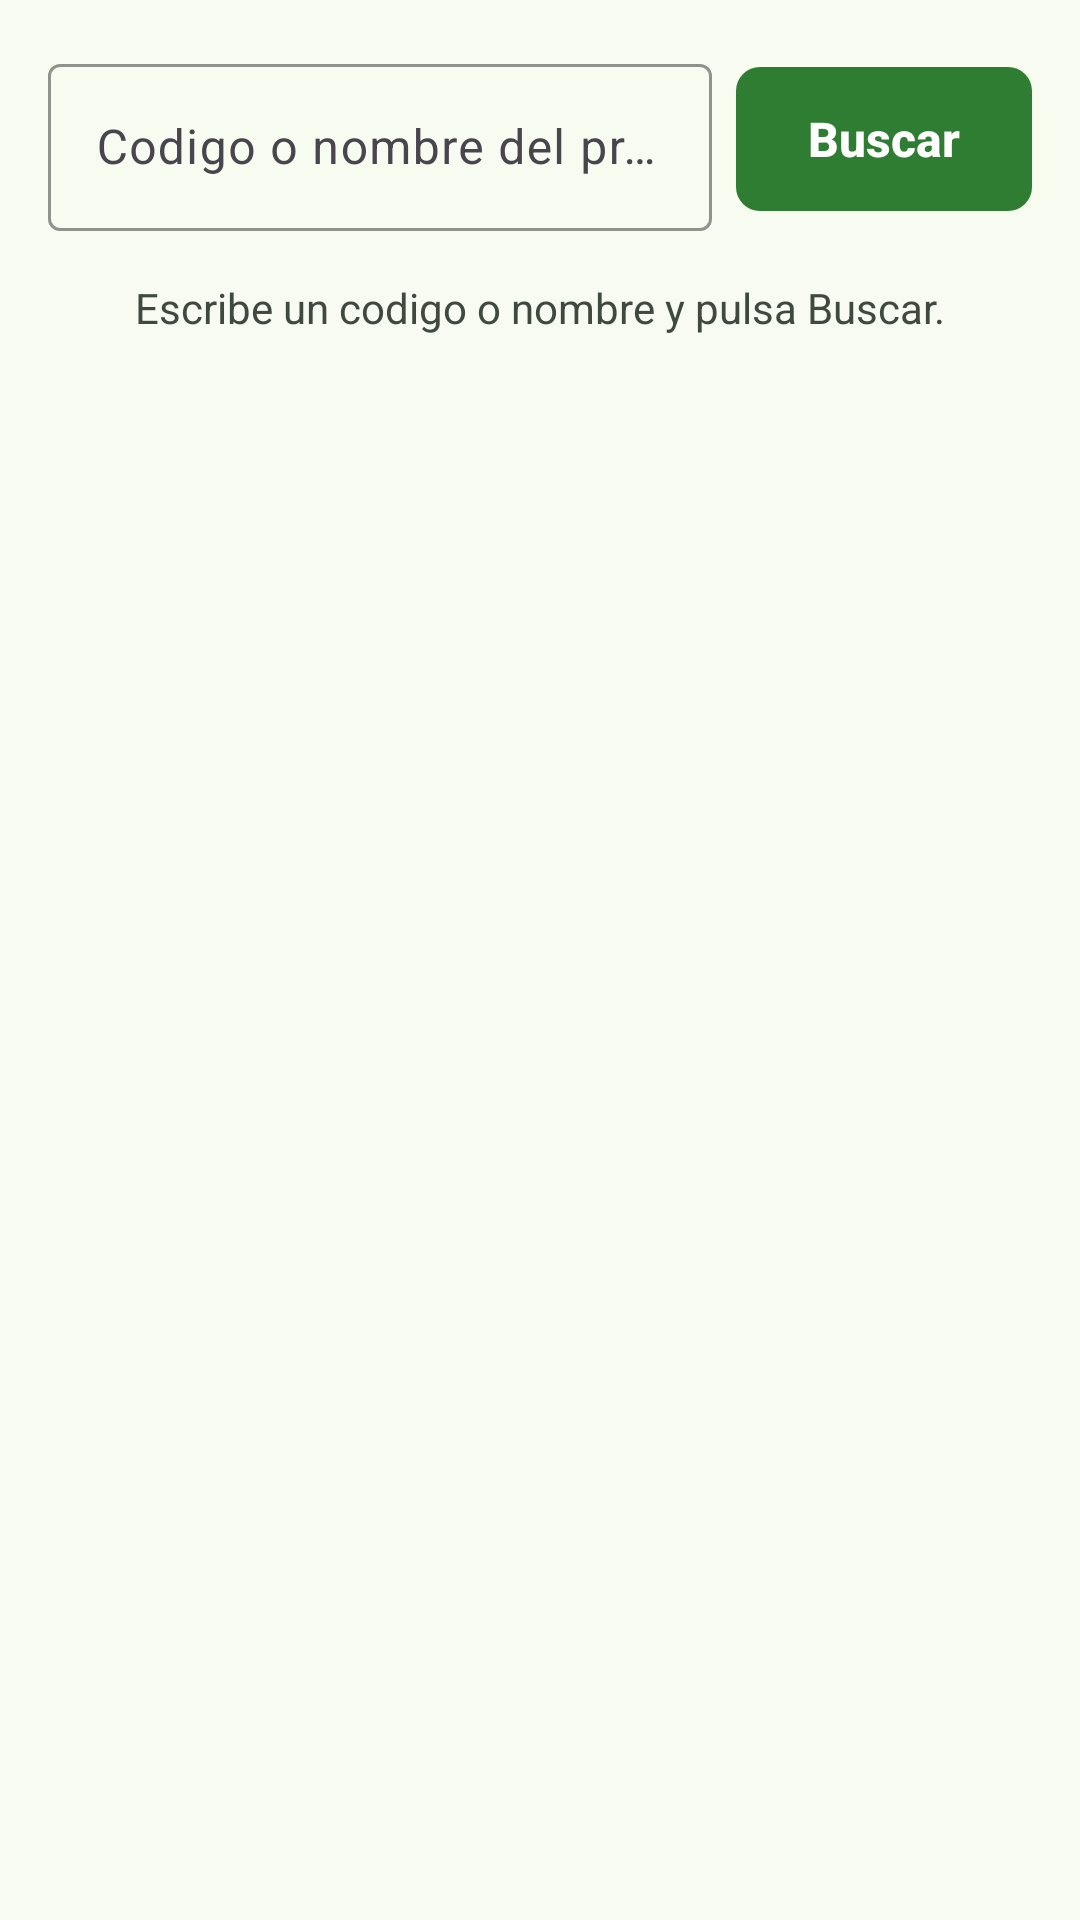

Reconstruct the res/layout file that produces this screen, plus the resources it refers to.
<!-- AndroidManifest.xml: application theme Theme.BodegaMovil -->
<!-- res/layout/fragment_inventario.xml -->
<?xml version="1.0" encoding="utf-8"?>
<LinearLayout xmlns:android="http://schemas.android.com/apk/res/android"
    xmlns:app="http://schemas.android.com/apk/res-auto"
    android:layout_width="match_parent"
    android:layout_height="match_parent"
    android:orientation="vertical"
    android:background="@color/surface">

    <LinearLayout
        android:layout_width="match_parent"
        android:layout_height="wrap_content"
        android:orientation="horizontal"
        android:padding="16dp"
        android:gravity="center_vertical">

        <com.google.android.material.textfield.TextInputLayout
            style="@style/Widget.Bodega.Input"
            android:layout_width="0dp"
            android:layout_height="wrap_content"
            android:layout_weight="1"
            android:hint="Codigo o nombre del producto">

            <com.google.android.material.textfield.TextInputEditText
                android:id="@+id/inBusqueda"
                android:layout_width="match_parent"
                android:layout_height="wrap_content"
                android:textColor="@color/on_surface"
                android:imeOptions="actionSearch"
                android:inputType="text" />
        </com.google.android.material.textfield.TextInputLayout>

        <com.google.android.material.button.MaterialButton
            android:id="@+id/btnBuscar"
            style="@style/Widget.Bodega.Button"
            android:layout_width="wrap_content"
            android:layout_height="wrap_content"
            android:layout_marginStart="8dp"
            android:minWidth="0dp"
            android:text="Buscar" />
    </LinearLayout>

    <TextView
        android:id="@+id/txtEstadoInv"
        android:layout_width="match_parent"
        android:layout_height="wrap_content"
        android:gravity="center"
        android:paddingHorizontal="16dp"
        android:paddingBottom="8dp"
        android:textColor="@color/on_surface_variant"
        android:textSize="14sp"
        android:text="Escribe un codigo o nombre y pulsa Buscar." />

    <ScrollView
        android:layout_width="match_parent"
        android:layout_height="0dp"
        android:layout_weight="1"
        android:fillViewport="true">

        <LinearLayout
            android:id="@+id/contResultados"
            android:layout_width="match_parent"
            android:layout_height="wrap_content"
            android:orientation="vertical"
            android:paddingHorizontal="16dp"
            android:paddingBottom="16dp" />
    </ScrollView>
</LinearLayout>
<!-- resources referenced by this layout -->
<resources>
  <color name="on_surface">#181D17</color>
  <color name="on_surface_variant">#40493D</color>
  <color name="surface">#F7FBF0</color>
  <style name="Widget.Bodega.Button" parent="Widget.Material3.Button">
          <item name="android:minHeight">56dp</item>
          <item name="android:textSize">16sp</item>
          <item name="android:textStyle">bold</item>
          <item name="android:letterSpacing">0</item>
          <item name="textAllCaps">false</item>
          <item name="cornerRadius">8dp</item>
          <item name="backgroundTint">@color/primary</item>
          <item name="android:textColor">@color/on_primary</item>
      </style>
  <style name="Widget.Bodega.Input" parent="Widget.Material3.TextInputLayout.OutlinedBox">
          <item name="boxStrokeColor">@color/primary</item>
          <item name="hintTextColor">@color/on_surface_variant</item>
      </style>
  <style name="Theme.BodegaMovil" parent="Theme.Material3.Light.NoActionBar">
          <item name="colorPrimary">@color/primary</item>
          <item name="colorOnPrimary">@color/on_primary</item>
          <item name="colorPrimaryContainer">@color/primary_container</item>
          <item name="colorOnPrimaryContainer">@color/on_primary_container</item>
          <item name="colorSurface">@color/surface_card</item>
          <item name="colorOnSurface">@color/on_surface</item>
          <item name="android:colorBackground">@color/surface</item>
          <item name="colorError">@color/error</item>
          <item name="colorOnError">@color/on_error</item>
          <item name="android:statusBarColor">@color/primary_dark</item>
          <item name="android:windowLightStatusBar" tools:targetApi="m">false</item>
      </style>
  <color name="primary">#2E7D32</color>
  <color name="on_primary">#FFFFFF</color>
  <color name="primary_container">#A3F69C</color>
  <color name="on_primary_container">#002204</color>
  <color name="surface_card">#FFFFFF</color>
  <color name="error">#BA1A1A</color>
  <color name="on_error">#FFFFFF</color>
  <color name="primary_dark">#1B5E20</color>
</resources>
